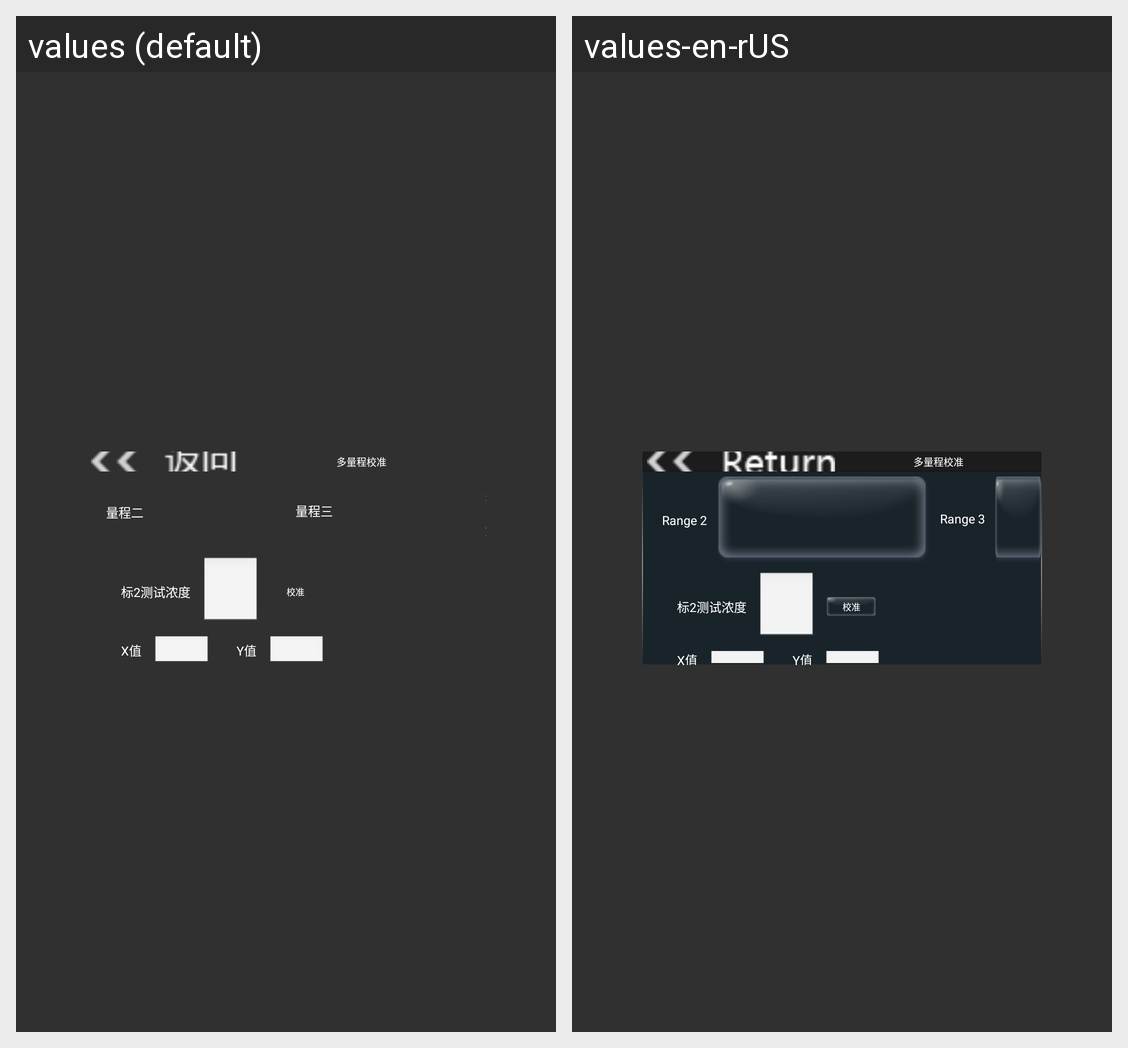

Translations of the strings shown on this Android screen, per locale in the grid:
Android screen res/layout/list4_content3_prange_cal_set.xml rendered under 2 locales, left to right: values (default), values-en-rUS. Device: Nexus 5 (rendered at 1080×1920; each locale shown at half size, 540×960, under a caption strip naming it); theme AppTheme.
Strings drawn on this screen, with the default value and each locale's value (text and hints the layout hard-codes, and strings that could not be matched under every locale, appear in the picture but are not listed):

oneKeyCal
  values: 多量程校准
  values-en-rUS: 多量程校准  [not translated; the default value is used]

range_2
  values: 量程二
  values-en-rUS: Range 2

range_3
  values: 量程三
  values-en-rUS: Range 3

span2TestValue
  values: 标2测试浓度
  values-en-rUS: 标2测试浓度  [not translated; the default value is used]

JZ
  values: 校准
  values-en-rUS: 校准  [not translated; the default value is used]

xValue
  values: X值
  values-en-rUS: X值  [not translated; the default value is used]

yValue
  values: Y值
  values-en-rUS: Y值  [not translated; the default value is used]
